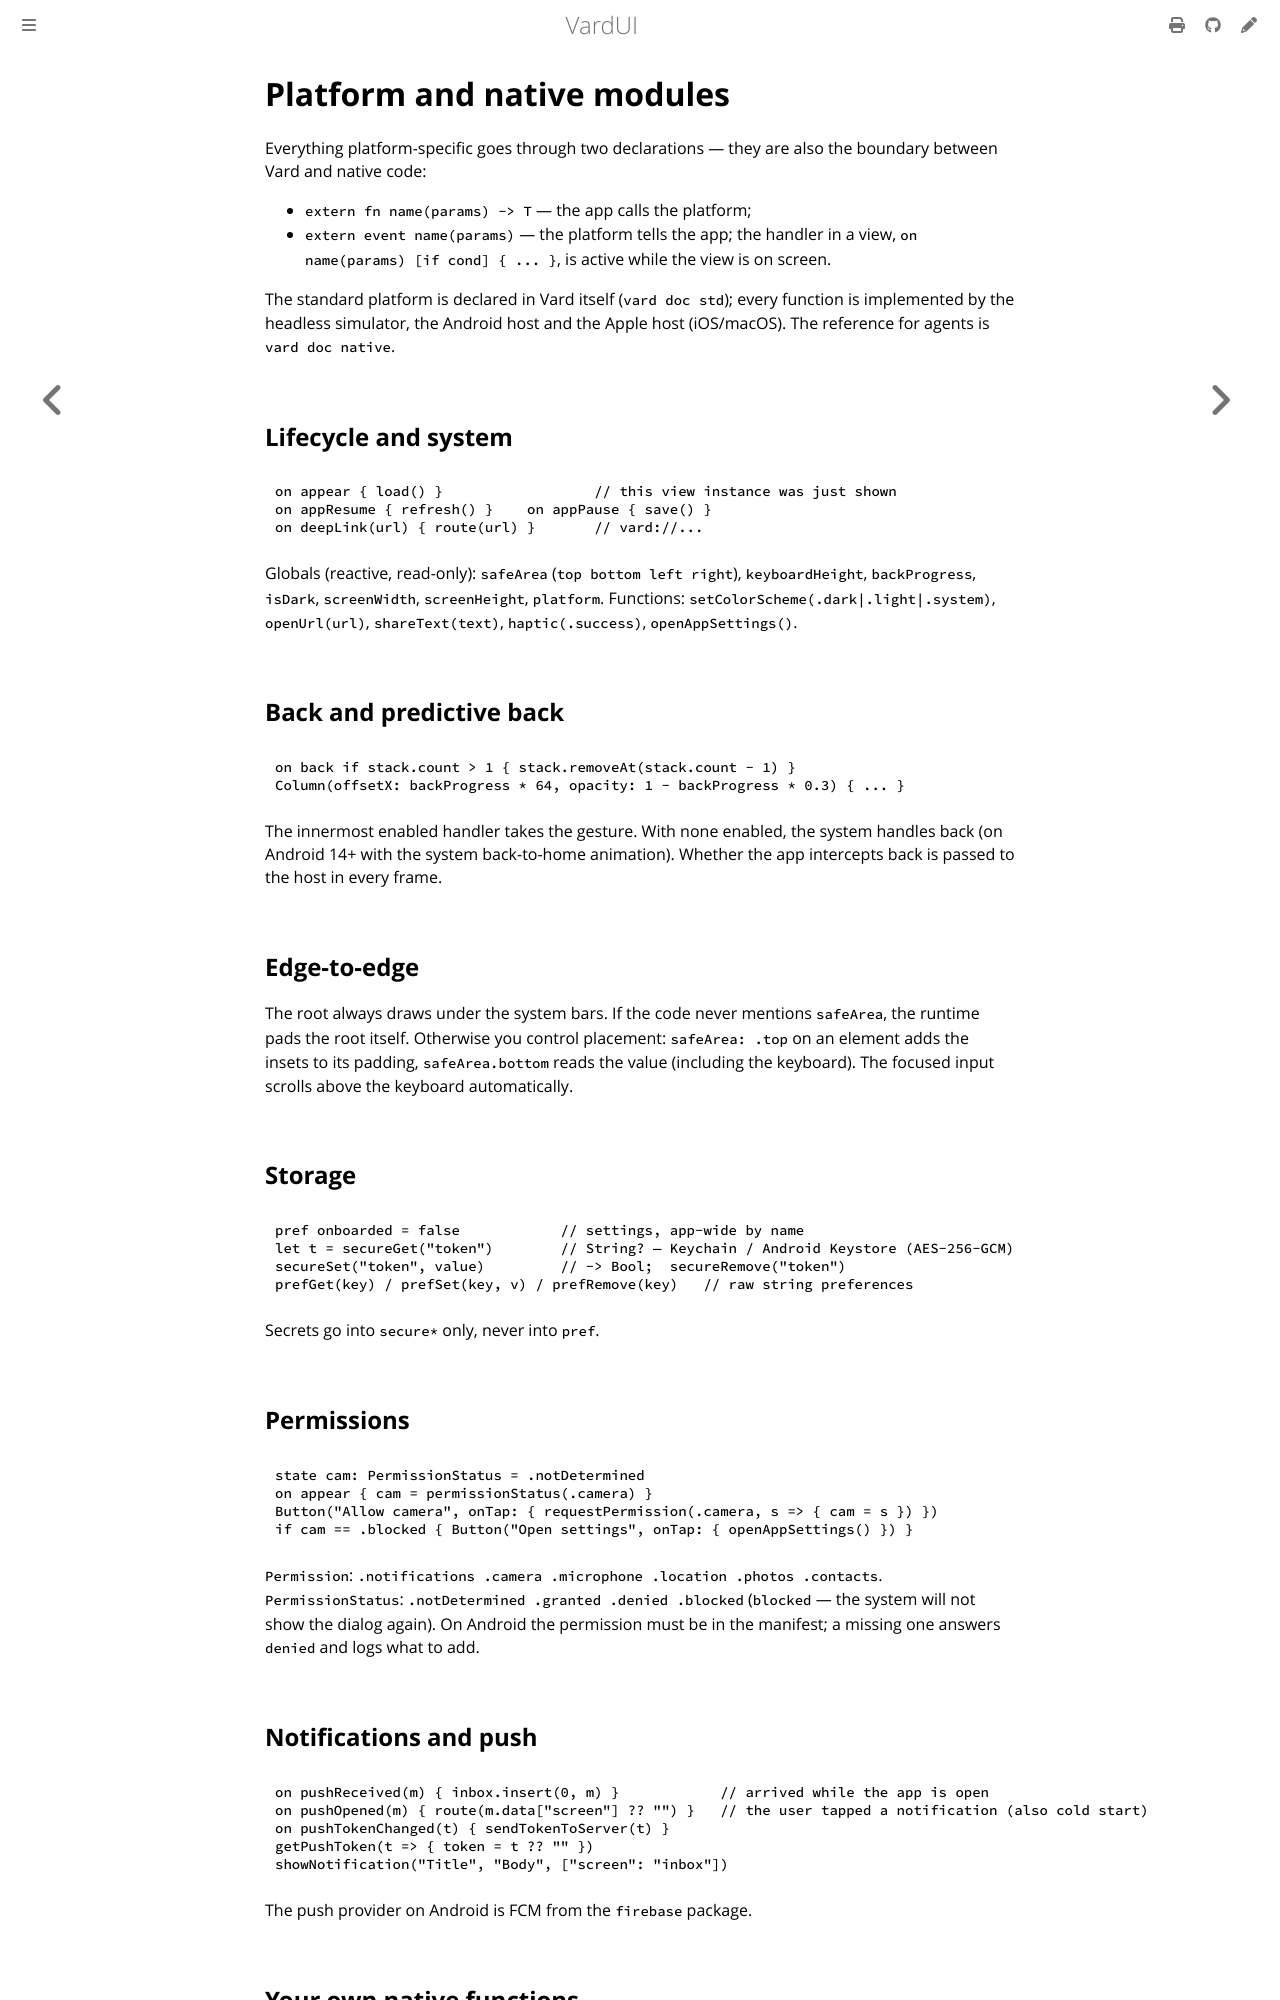

repository: vardemin/vardui · page: platform.html · generator: mdbook

# Platform and native modules

Everything platform-specific goes through two declarations — they are also the boundary
between Vard and native code:

- `extern fn name(params) -> T` — the app calls the platform;
- `extern event name(params)` — the platform tells the app; the handler in a view,
  `on name(params) [if cond] { ... }`, is active while the view is on screen.

The standard platform is declared in Vard itself (`vard doc std`); every function is
implemented by the headless simulator, the Android host and the Apple host (iOS/macOS). The
reference for agents is `vard doc native`.

## Lifecycle and system

```
on appear { load() }                  // this view instance was just shown
on appResume { refresh() }    on appPause { save() }
on deepLink(url) { route(url) }       // vard://...
```

Globals (reactive, read-only): `safeArea` (`top bottom left right`), `keyboardHeight`,
`backProgress`, `isDark`, `screenWidth`, `screenHeight`, `platform`.
Functions: `setColorScheme(.dark|.light|.system)`, `openUrl(url)`, `shareText(text)`,
`haptic(.success)`, `openAppSettings()`.

## Back and predictive back

```
on back if stack.count > 1 { stack.removeAt(stack.count - 1) }
Column(offsetX: backProgress * 64, opacity: 1 - backProgress * 0.3) { ... }
```

The innermost enabled handler takes the gesture. With none enabled, the system handles back
(on Android 14+ with the system back-to-home animation). Whether the app intercepts back is
passed to the host in every frame.

## Edge-to-edge

The root always draws under the system bars. If the code never mentions `safeArea`, the
runtime pads the root itself. Otherwise you control placement: `safeArea: .top` on an
element adds the insets to its padding, `safeArea.bottom` reads the value (including the
keyboard). The focused input scrolls above the keyboard automatically.

## Storage

```
pref onboarded = false            // settings, app-wide by name
let t = secureGet("token")        // String? — Keychain / Android Keystore (AES-256-GCM)
secureSet("token", value)         // -> Bool;  secureRemove("token")
prefGet(key) / prefSet(key, v) / prefRemove(key)   // raw string preferences
```

Secrets go into `secure*` only, never into `pref`.

## Permissions

```
state cam: PermissionStatus = .notDetermined
on appear { cam = permissionStatus(.camera) }
Button("Allow camera", onTap: { requestPermission(.camera, s => { cam = s }) })
if cam == .blocked { Button("Open settings", onTap: { openAppSettings() }) }
```

`Permission`: `.notifications .camera .microphone .location .photos .contacts`.
`PermissionStatus`: `.notDetermined .granted .denied .blocked` (`blocked` — the system will
not show the dialog again). On Android the permission must be in the manifest; a missing one
answers `denied` and logs what to add.

## Notifications and push

```
on pushReceived(m) { inbox.insert(0, m) }            // arrived while the app is open
on pushOpened(m) { route(m.data["screen"] ?? "") }   // the user tapped a notification (also cold start)
on pushTokenChanged(t) { sendTokenToServer(t) }
getPushToken(t => { token = t ?? "" })
showNotification("Title", "Body", ["screen": "inbox"])
```

The push provider on Android is FCM from the `firebase` package.
